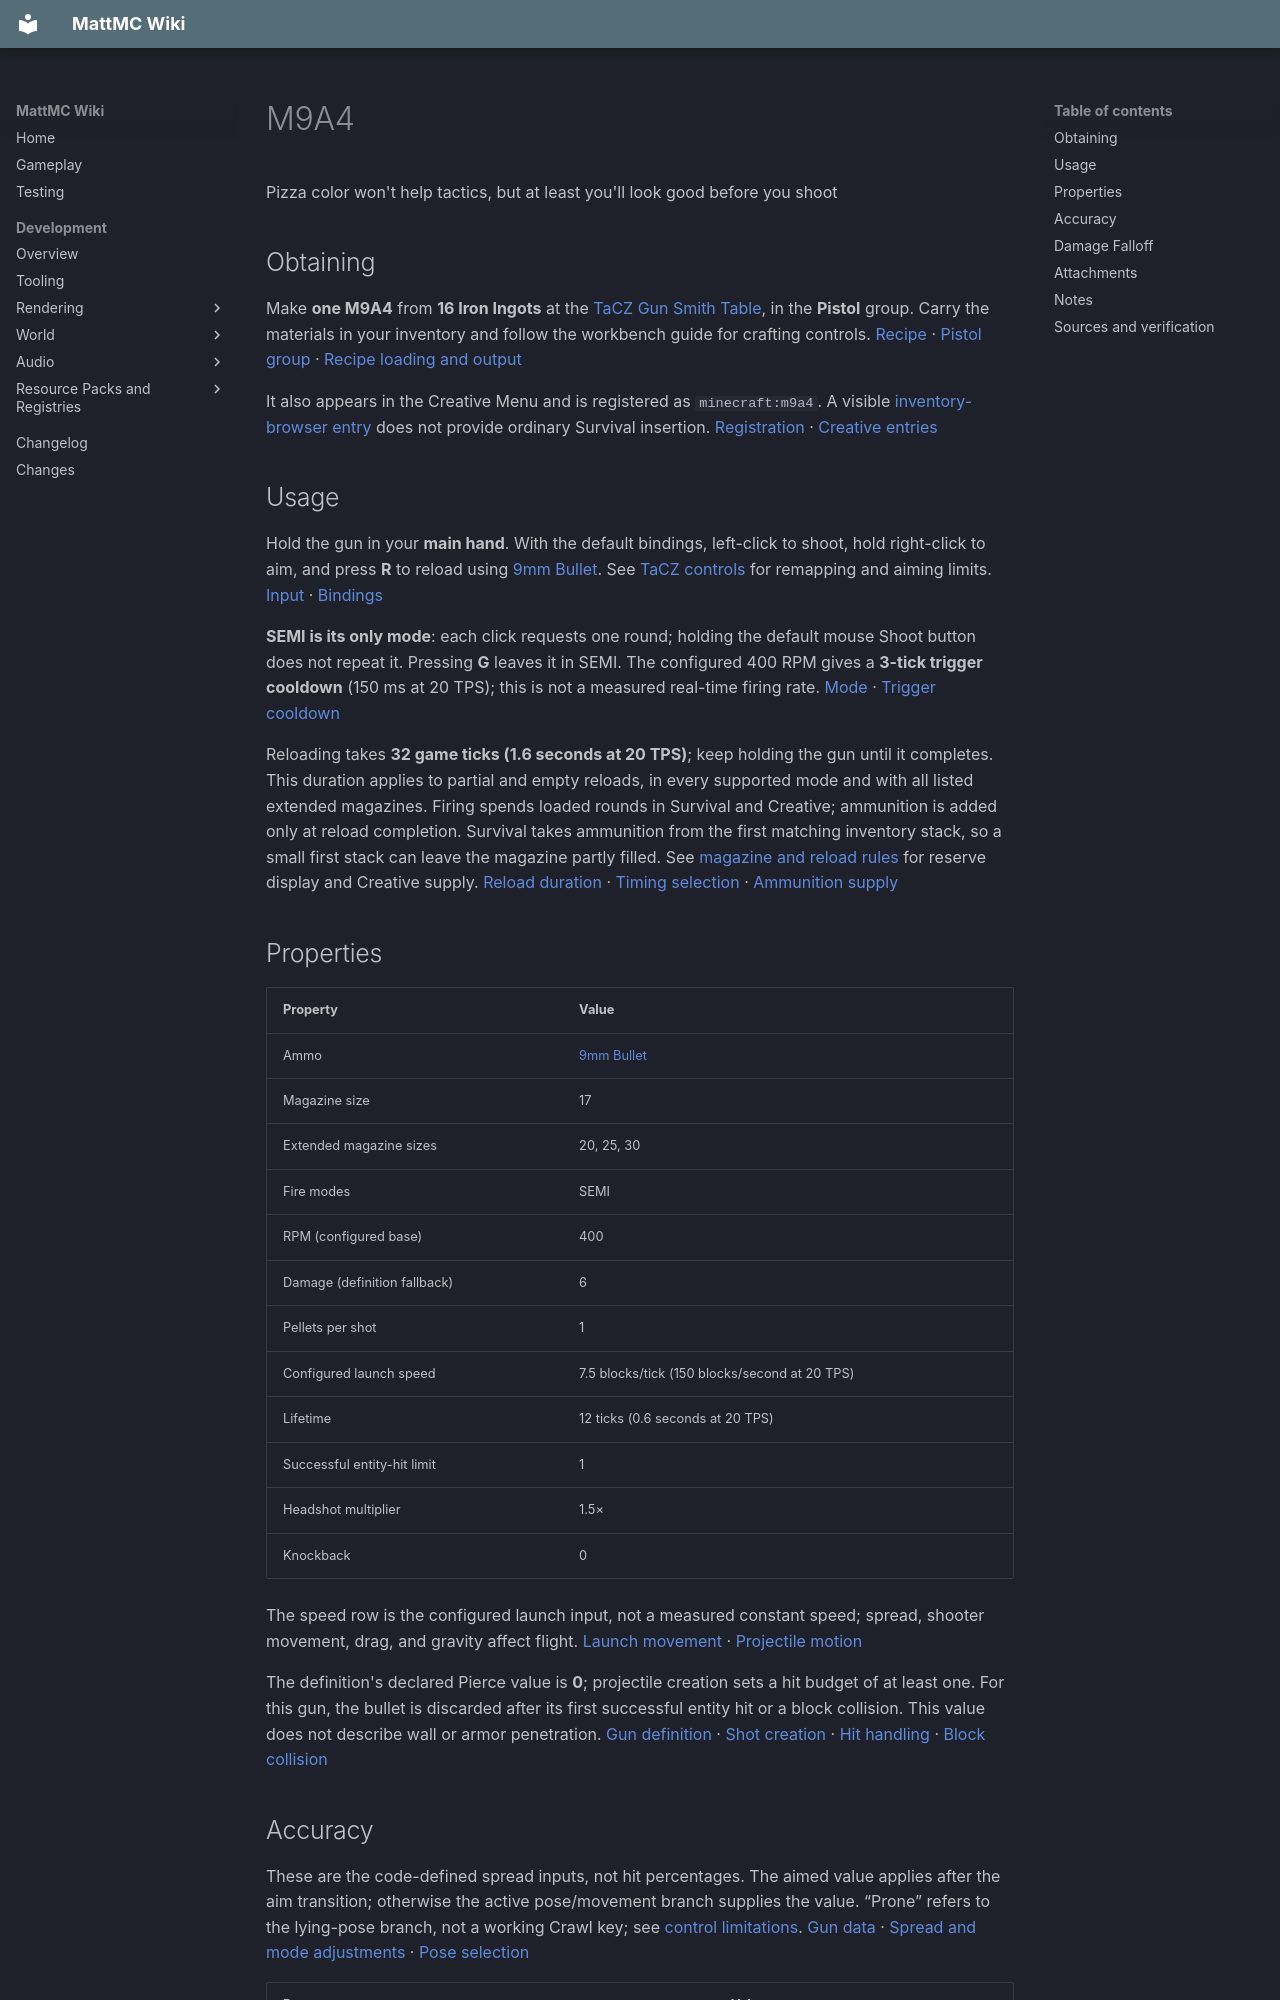

repository: HungLo2020/MattMC · page: gameplay/items/M9A4/index.html · generator: mkdocs

# M9A4

Pizza color won't help tactics, but at least you'll look good before you shoot

## Obtaining

Make **one M9A4** from **16 Iron Ingots** at the [TaCZ Gun Smith Table](../blocks/TaCZWorkbenches.md#gun-smith-table), in the **Pistol** group. Carry the materials in your inventory and follow the workbench guide for crafting controls. [Recipe][recipe] · [Pistol group][group] · [Recipe loading and output][recipe-loading]

It also appears in the Creative Menu and is registered as `minecraft:m9a4`. A visible [inventory-browser entry](../mechanics/InventoryBrowser.md#mode-and-permission-limits) does not provide ordinary Survival insertion. [Registration][registration] · [Creative entries][creative]

## Usage

Hold the gun in your **main hand**. With the default bindings, left-click to shoot, hold right-click to aim, and press **R** to reload using [9mm Bullet](9mmBullet.md). See [TaCZ controls](../mechanics/TaCZFirearms.md#controls) for remapping and aiming limits. [Input][input] · [Bindings][keys]

**SEMI is its only mode**: each click requests one round; holding the default mouse Shoot button does not repeat it. Pressing **G** leaves it in SEMI. The configured 400 RPM gives a **3-tick trigger cooldown** (150 ms at 20 TPS); this is not a measured real-time firing rate. [Mode][modes] · [Trigger cooldown][triggers]

Reloading takes **32 game ticks (1.6 seconds at 20 TPS)**; keep holding the gun until it completes. This duration applies to partial and empty reloads, in every supported mode and with all listed extended magazines. Firing spends loaded rounds in Survival and Creative; ammunition is added only at reload completion. Survival takes ammunition from the first matching inventory stack, so a small first stack can leave the magazine partly filled. See [magazine and reload rules](../mechanics/TaCZFirearms.md#magazine-reserve-and-reloading) for reserve display and Creative supply. [Reload duration][reload] · [Timing selection][reload-timing] · [Ammunition supply][supply]

## Properties

| Property | Value |
| --- | --- |
| Ammo | [9mm Bullet](9mmBullet.md) |
| Magazine size | 17 |
| Extended magazine sizes | 20, 25, 30 |
| Fire modes | SEMI |
| RPM (configured base) | 400 |
| Damage (definition fallback) | 6 |
| Pellets per shot | 1 |
| Configured launch speed | 7.5 blocks/tick (150 blocks/second at 20 TPS) |
| Lifetime | 12 ticks (0.6 seconds at 20 TPS) |
| Successful entity-hit limit | 1 |
| Headshot multiplier | 1.5× |
| Knockback | 0 |

The speed row is the configured launch input, not a measured constant speed; spread, shooter movement, drag, and gravity affect flight. [Launch movement][launch] · [Projectile motion][motion]

The definition's declared Pierce value is **0**; projectile creation sets a hit budget of at least one. For this gun, the bullet is discarded after its first successful entity hit or a block collision. This value does not describe wall or armor penetration. [Gun definition][definition] · [Shot creation][shot] · [Hit handling][hits] · [Block collision][blocks]

## Accuracy

These are the code-defined spread inputs, not hit percentages. The aimed value applies after the aim transition; otherwise the active pose/movement branch supplies the value. “Prone” refers to the lying-pose branch, not a working Crawl key; see [control limitations](../mechanics/TaCZFirearms.md#controls). [Gun data][data] · [Spread and mode adjustments][ballistics] · [Pose selection][pose]

| Property | Value |
| --- | --- |
| Standing | 2 |
| Moving | 2.5 |
| Sneaking | 1.5 |
| Prone | 0.75 |
| Aiming down sights | 0.2 |

## Damage Falloff

The active curve supplies the following damage per projectile before headshots and target damage handling. Distance is measured from the shot origin to the hit; each upper threshold is exclusive, with a step change rather than interpolation. [Damage curve][data] · [Curve conversion][ballistics] · [Distance selection][distance] · [Hit handling][hits]

* Below 18 blocks: **7**
* 18 to below 45 blocks: **5**
* 45 blocks or farther, while the projectile remains alive: **4**

The fallback Damage value of **6** is not the active close-range value: the bundled curve supplies **7** below 18 blocks.

The final band does not give unlimited range. Lifetime, drag, gravity, water, and collisions still limit the projectile. See [reading firearm stats](../mechanics/TaCZFirearms.md#reading-firearm-stats). [Projectile motion][motion] · [Block collision][blocks]
